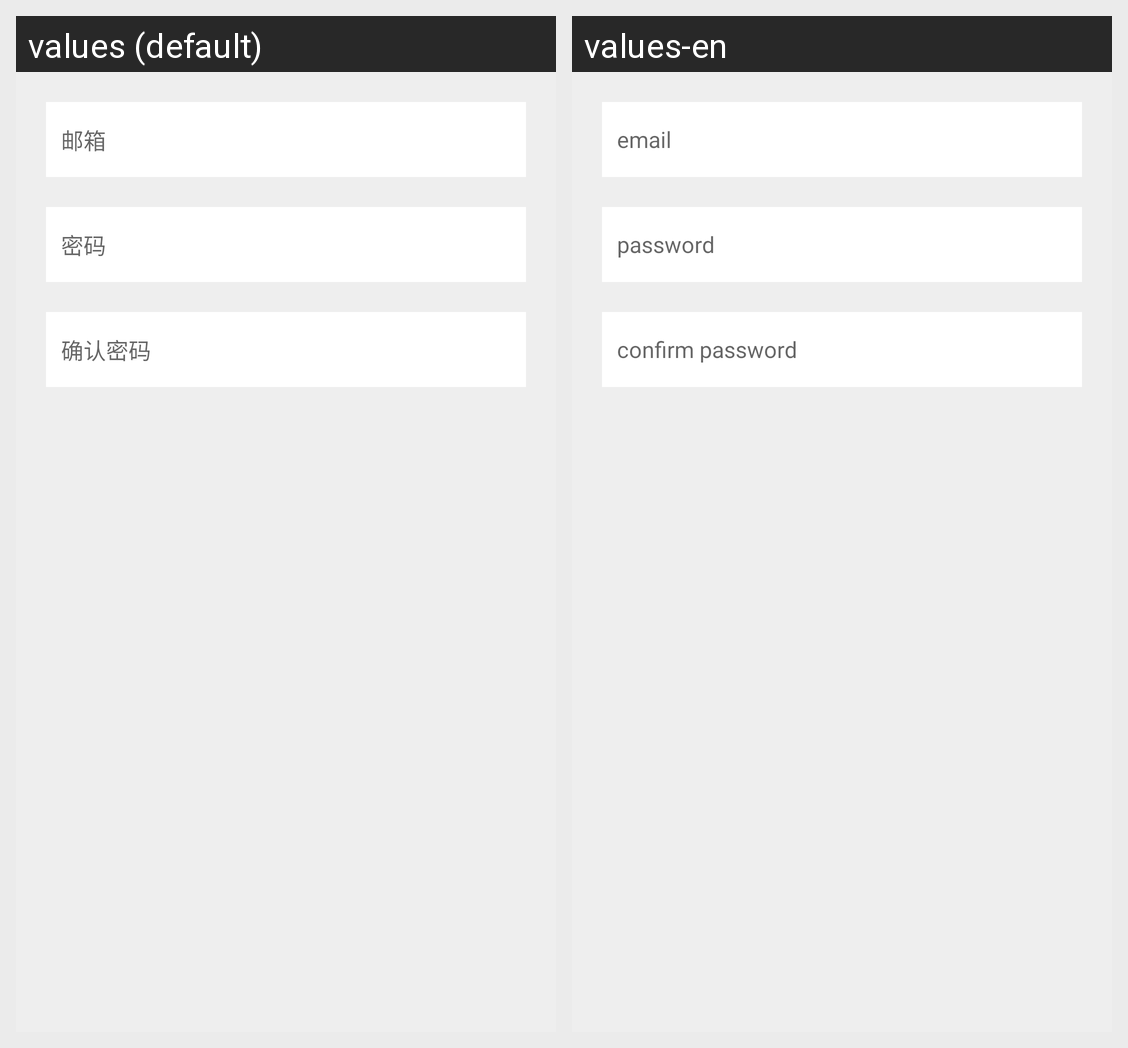

Locale-by-locale string values for the Android screen shown in this grid:
Android screen res/layout/fragment_register_user.xml rendered under 2 locales, left to right: values (default), values-en. Device: Nexus 5 (rendered at 1080×1920; each locale shown at half size, 540×960, under a caption strip naming it); theme AppTheme.
Strings drawn on this screen, with the default value and each locale's value (text and hints the layout hard-codes, and strings that could not be matched under every locale, appear in the picture but are not listed):

please_enter_the_email
  values: 邮箱
  values-en: email

please_enter_the_password
  values: 密码
  values-en: password

please_enter_the_two_password
  values: 确认密码
  values-en: confirm password
